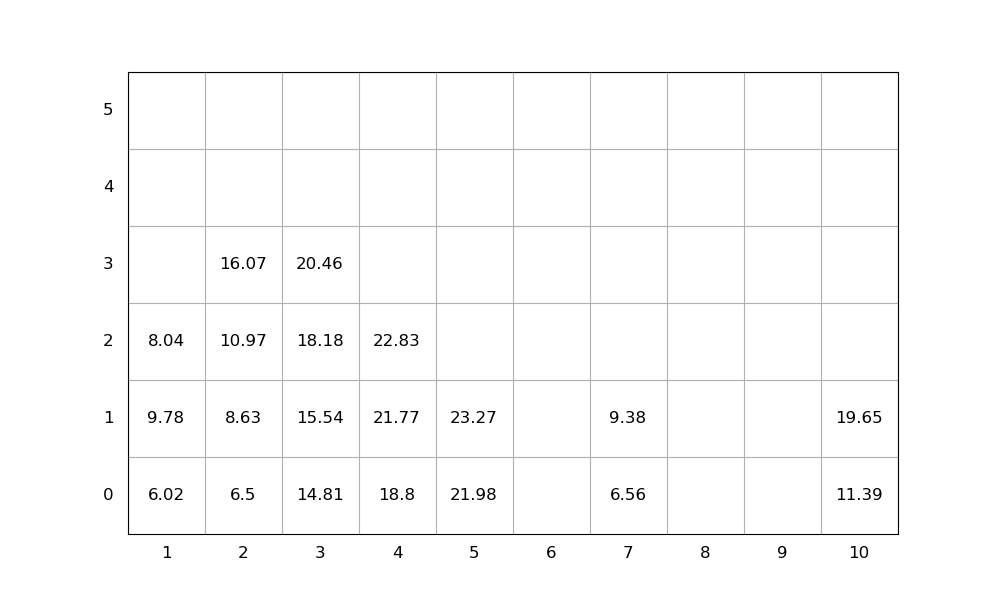

The file beside this chart, header and first rows:
idx, loc_x, loc_y, loc_z, weight, group, score, seq, emerg, reloc, size(ft)
1, 10, 0, 0, 11.39, 0, 11.39, 0, 0, 0, 20
2, 7, 0, 0, 6.56, 0, 6.56, 0, 0, 0, 20
3, 5, 0, 0, 21.98, 0, 21.98, 0, 0, 0, 20
4, 7, 0, 1, 9.38, 0, 9.38, 0, 0, 0, 20
5, 10, 0, 1, 19.65, 0, 19.65, 0, 0, 0, 20
6, 4, 0, 0, 18.8, 0, 18.8, 1, 0, 0, 20
7, 5, 0, 1, 23.27, 0, 23.27, 2, 0, 0, 20
8, 4, 0, 1, 21.77, 0, 21.77, 3, 0, 0, 20
9, 3, 0, 0, 14.81, 0, 14.81, 4, 0, 0, 20
10, 3, 0, 1, 15.54, 0, 15.54, 5, 0, 0, 20
11, 2, 0, 0, 6.5, 0, 6.5, 6, 0, 0, 20
12, 2, 0, 1, 8.63, 0, 8.63, 7, 0, 0, 20
13, 3, 0, 2, 18.18, 0, 18.18, 8, 0, 0, 20
14, 4, 0, 2, 22.83, 0, 22.83, 9, 0, 0, 20
15, 2, 0, 2, 10.97, 0, 10.97, 10, 0, 0, 20
16, 1, 0, 0, 6.02, 0, 6.02, 11, 0, 0, 20
17, 2, 0, 3, 16.07, 0, 16.07, 12, 0, 0, 20
18, 3, 0, 3, 20.46, 0, 20.46, 13, 0, 0, 20
19, 1, 0, 1, 9.78, 0, 9.78, 14, 0, 1.0, 20
20, 1, 0, 2, 8.04, 0, 8.04, 15, 0, 1.0, 20
